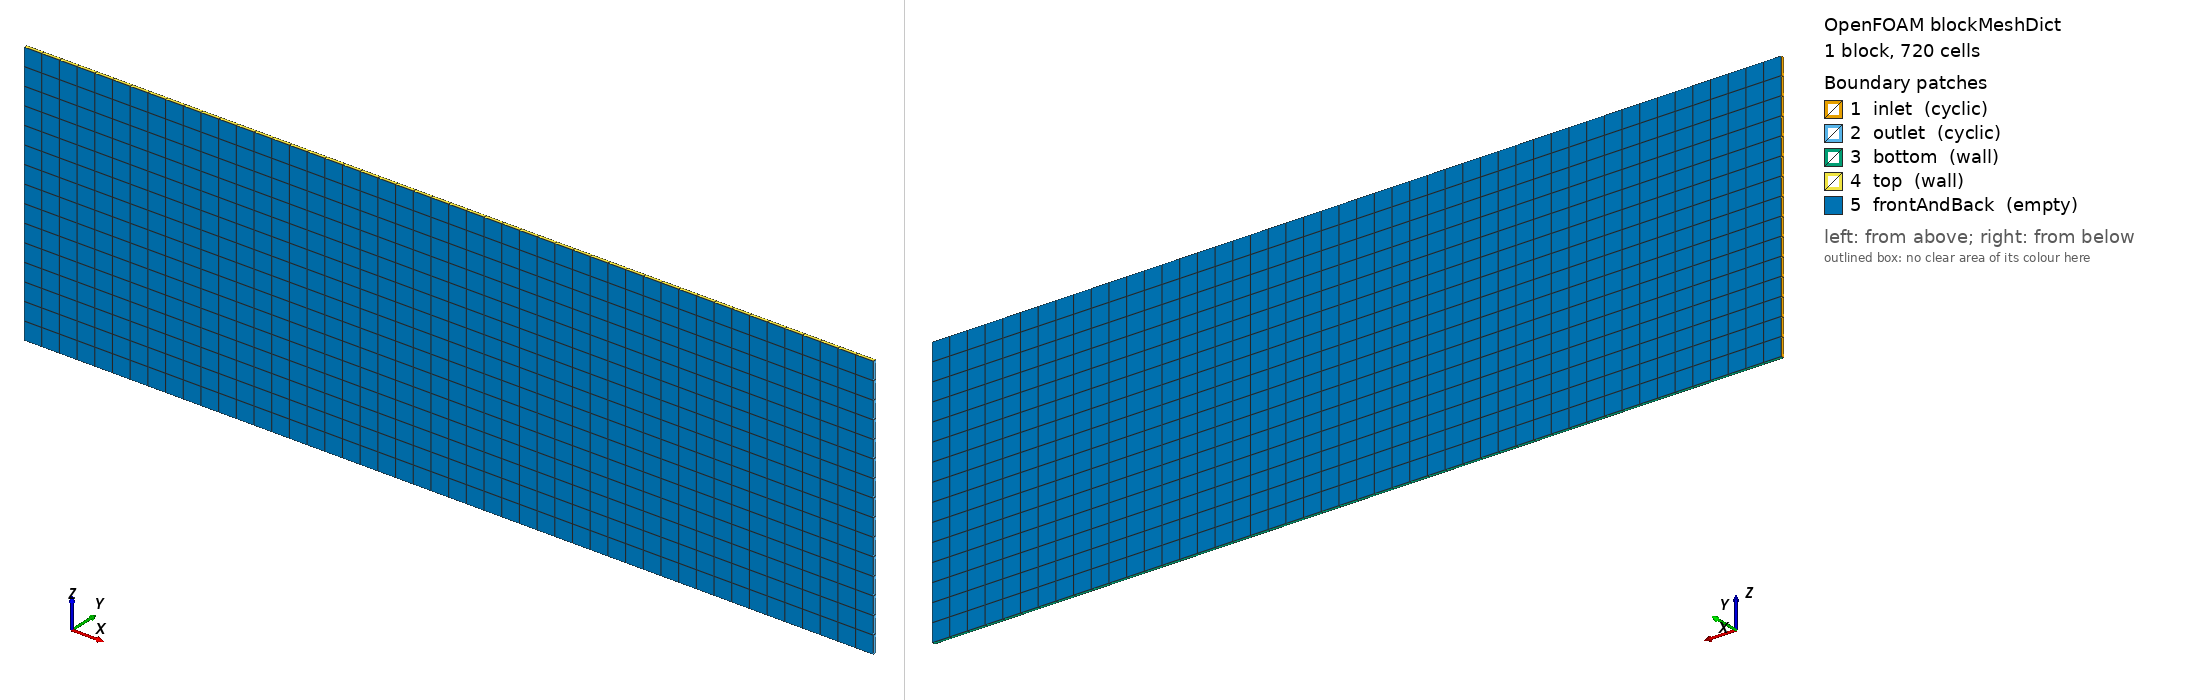

OpenFOAM case: the mesh blockMesh builds from blockMeshDict, 1 block(s), 720 cells. Boundary patches (legend numbers): 1 inlet (cyclic), 2 outlet (cyclic), 3 bottom (wall), 4 top (wall), 5 frontAndBack (empty). Left view from above one corner, right view from below the opposite corner. Boundary conditions: 2 field file(s) under 0/; 5 of 5 drawn patches have an entry in a shipped field file.

=== system/blockMeshDict ===
FoamFile
{
    format      ascii;
    class       dictionary;
    object      blockMeshDict;
}

// 平板通道基准：h = 75 nm，x 周期 240 nm，y 向单层（empty）
// 全用 nm 单位，convertToMeters 1e-9
convertToMeters 1e-9;

vertices
(
    (  0  0  0)   // 0
    (240  0  0)   // 1
    (240  1  0)   // 2
    (  0  1  0)   // 3
    (  0  0 75)   // 4
    (240  0 75)   // 5
    (240  1 75)   // 6
    (  0  1 75)   // 7
);

blocks
(
    hex (0 1 2 3 4 5 6 7) (48 1 15) simpleGrading (1 1 1)
);

boundary
(
    inlet
    {
        type cyclic;
        neighbourPatch outlet;
        faces ((0 3 7 4));
    }
    outlet
    {
        type cyclic;
        neighbourPatch inlet;
        faces ((1 2 6 5));
    }
    bottom
    {
        type wall;
        faces ((0 1 2 3));
    }
    top
    {
        type wall;
        faces ((4 5 6 7));
    }
    frontAndBack
    {
        type empty;
        faces ((0 1 5 4) (3 2 6 7));
    }
);


=== system/controlDict ===
FoamFile
{
    format      ascii;
    class       dictionary;
    object      controlDict;
}
solver          incompressibleFluid;
startFrom       startTime;
startTime       0;
stopAt          endTime;
endTime         600;
deltaT          1;
writeControl    timeStep;
writeInterval   600;
purgeWrite      0;
writeFormat     ascii;
writePrecision   12;
writeCompression off;
timeFormat      general;
timePrecision   6;
runTimeModifiable true;


=== 0/U ===
FoamFile
{
    format      ascii;
    class       volVectorField;
    object      U;
}
dimensions      [0 1 -1 0 0 0 0];
internalField   uniform (0 0 0);
boundaryField
{
    inlet           { type cyclic; }
    outlet          { type cyclic; }
    bottom          { type noSlip; }
    top             { type noSlip; }
    frontAndBack    { type empty; }
}


=== 0/p ===
FoamFile
{
    format      ascii;
    class       volScalarField;
    object      p;
}
dimensions      [0 2 -2 0 0 0 0];
internalField   uniform 0;
boundaryField
{
    inlet           { type cyclic; }
    outlet          { type cyclic; }
    bottom          { type zeroGradient; }
    top             { type zeroGradient; }
    frontAndBack    { type empty; }
}


Also in the case, not shown: constant/polyMesh/neighbour (numeric list); constant/polyMesh/owner (numeric list); constant/polyMesh/points (numeric list).
